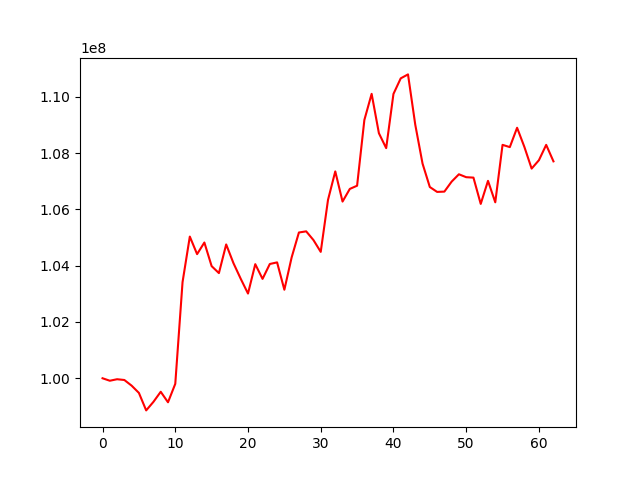

The file beside this chart, header and first rows:
, 0
0, 100000000
1, 99912195
2, 99965626
3, 99938261
4, 99737156
5, 99479674
6, 98858494
7, 99162735
8, 99519964
9, 99146821
10, 99802144
11, 103414185
12, 105032193
13, 104408794
14, 104821452
15, 103982569
16, 103735123
17, 104752961
18, 104088585
19, 103532738
20, 103008733
21, 104052275
22, 103529750
23, 104058692
24, 104115845
25, 103144304
26, 104291855
27, 105177218
28, 105218269
29, 104908743
30, 104488975
31, 106334505
32, 107347011
33, 106275931
34, 106725286
35, 106838960
36, 109173643
37, 110102222
38, 108702869
39, 108173989
40, 110098678
41, 110652192
42, 110792683
43, 109004233
44, 107624468
45, 106792663
46, 106619173
47, 106629083
48, 106984139
49, 107245390
50, 107141665
51, 107126479
52, 106192860
53, 107011625
54, 106249384
55, 108290463
56, 108210108
57, 108897223
58, 108218418
59, 107447052
... 3 more rows
